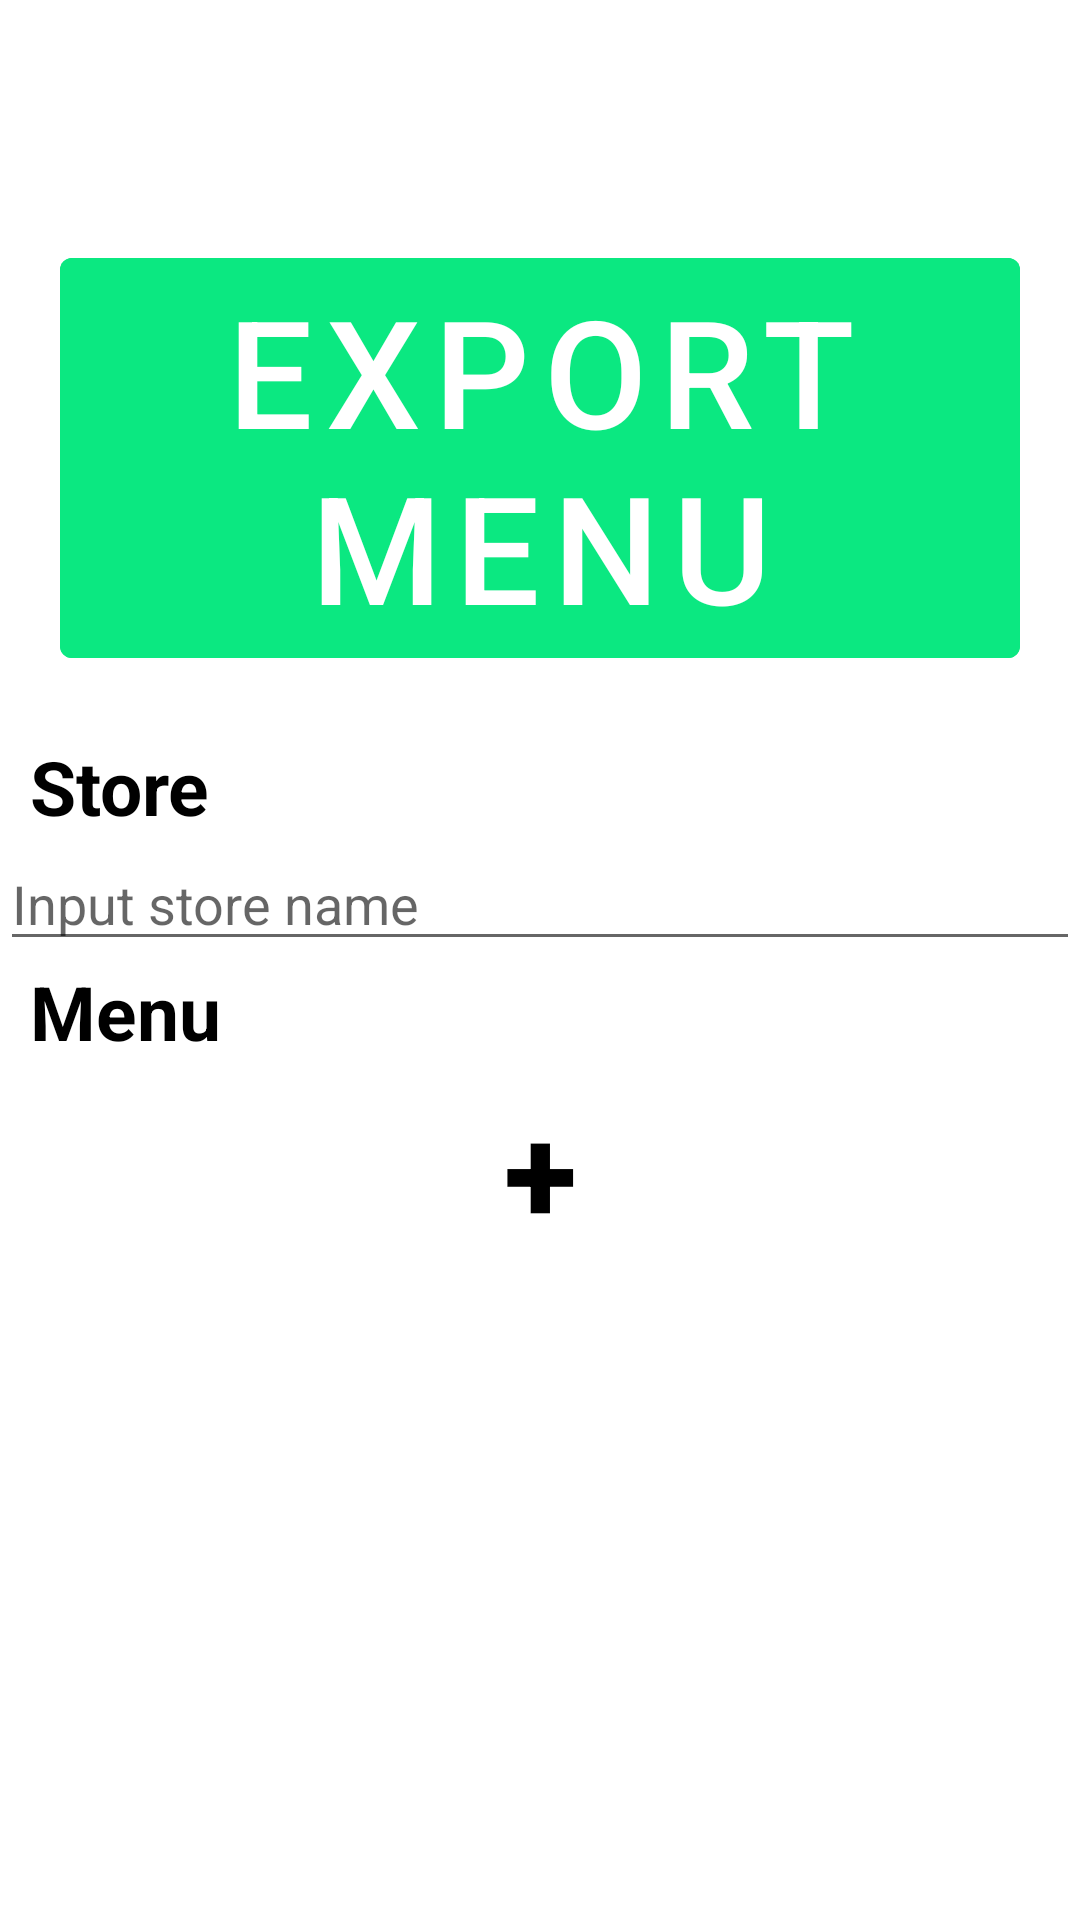

Android layout source for this screen:
<!-- AndroidManifest.xml: application theme Theme.Listenmyorder -->
<!-- res/layout/activity_owner.xml -->
<?xml version="1.0" encoding="utf-8"?>
<LinearLayout xmlns:android="http://schemas.android.com/apk/res/android"
    xmlns:app="http://schemas.android.com/apk/res-auto"
    xmlns:tools="http://schemas.android.com/tools"
    android:layout_width="match_parent"
    android:layout_height="match_parent"
    android:orientation="vertical"
    tools:context=".activities.OwnerActivity">

    <LinearLayout
        android:layout_width="match_parent"
        android:layout_height="match_parent"
        android:orientation="vertical">

        <LinearLayout
            android:layout_width="match_parent"
            android:layout_height="wrap_content">

            <ImageView
                android:id="@+id/iv_back"
                android:layout_width="40dp"
                android:layout_height="40dp"
                android:layout_marginLeft="10dp"
                android:layout_marginVertical="10dp"
                android:layout_weight="0"
                android:src="@drawable/iv_back" />

            <View
                android:layout_width="wrap_content"
                android:layout_height="match_parent"
                android:layout_weight="1" />
        </LinearLayout>

        <Button
            android:id="@+id/btn_export_menu"
            android:layout_width="match_parent"
            android:layout_height="wrap_content"
            android:text="@string/btn_export_menu"
            android:backgroundTint="#0BE881"
            android:textSize="50sp"
            android:layout_margin="20dp"
            />

        <LinearLayout
            android:layout_width="match_parent"
            android:layout_height="wrap_content"
            android:orientation="vertical">

            <TextView
                android:id="@+id/tv_title_store"
                android:layout_width="wrap_content"
                android:layout_height="wrap_content"
                android:textColor="#000000"
                android:text="@string/tv_store_name"
                android:textStyle="bold"
                android:layout_marginHorizontal="10dp"
                android:textSize="25sp"/>

            <EditText
                android:id="@+id/et_store_name"
                android:layout_width="match_parent"
                android:layout_height="wrap_content"
                android:ems="10"
                android:inputType="textPersonName"
                android:hint="@string/et_store_name" />

        </LinearLayout>

        <ScrollView
            android:layout_width="match_parent"
            android:layout_height="match_parent">

            <LinearLayout
                android:layout_width="match_parent"
                android:layout_height="wrap_content"
                android:orientation="vertical">

                <TextView
                    android:id="@+id/tv_title_menu"
                    android:layout_width="wrap_content"
                    android:layout_height="wrap_content"
                    android:textColor="#000000"
                    android:text="@string/tv_title_menu"
                    android:textStyle="bold"
                    android:layout_marginHorizontal="10dp"
                    android:textSize="25sp"/>

                <androidx.recyclerview.widget.RecyclerView
                    android:id="@+id/rv_menu"
                    android:layout_width="match_parent"
                    android:layout_height="wrap_content">

                </androidx.recyclerview.widget.RecyclerView>

                <androidx.appcompat.widget.AppCompatButton
                    android:id="@+id/btn_add"
                    android:layout_width="match_parent"
                    android:layout_height="60dp"
                    android:layout_marginHorizontal="12dp"
                    android:layout_marginVertical="6dp"
                    android:autoSizeTextType="uniform"
                    android:background="@drawable/rec_rounded_dotted"
                    android:text="+"
                    android:textColor="#000000"
                    android:textStyle="bold"/>
            </LinearLayout>
        </ScrollView>
    </LinearLayout>

</LinearLayout>
<!-- resources referenced by this layout -->
<resources>
  <string name="btn_export_menu">Export\nMenu</string>
  <string name="et_store_name">Input store name</string>
  <string name="tv_store_name">Store</string>
  <string name="tv_title_menu">Menu</string>
  <style name="Theme.Listenmyorder" parent="Theme.MaterialComponents.DayNight.DarkActionBar">
          
          <item name="colorPrimary">@color/purple_500</item>
          <item name="colorPrimaryVariant">@color/purple_700</item>
          <item name="colorOnPrimary">@color/white</item>
          
          <item name="colorSecondary">@color/teal_200</item>
          <item name="colorSecondaryVariant">@color/teal_700</item>
          <item name="colorOnSecondary">@color/black</item>
          
          <item name="android:statusBarColor" tools:targetApi="l">?attr/colorPrimaryVariant</item>
          
      </style>
  <color name="purple_500">#FF6200EE</color>
  <color name="purple_700">#FF3700B3</color>
  <color name="white">#FFFFFFFF</color>
  <color name="teal_200">#FF03DAC5</color>
  <color name="teal_700">#FF018786</color>
  <color name="black">#FF000000</color>
</resources>
